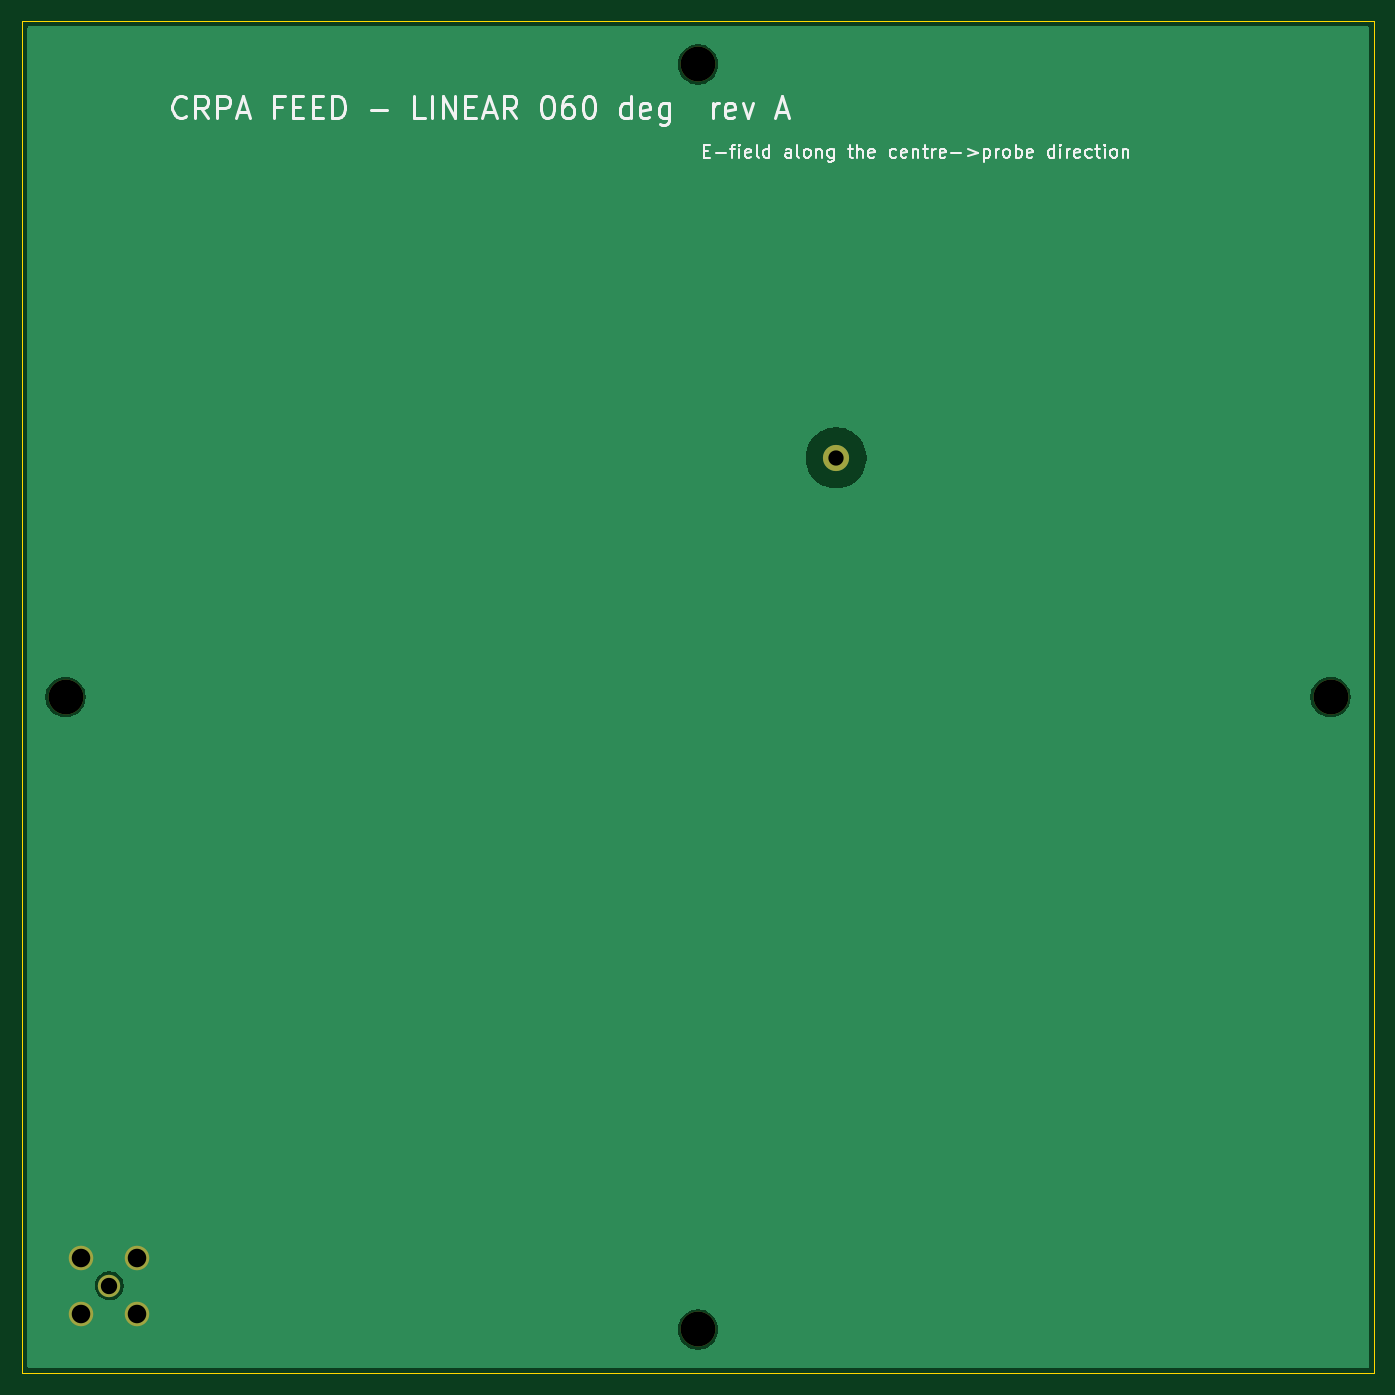
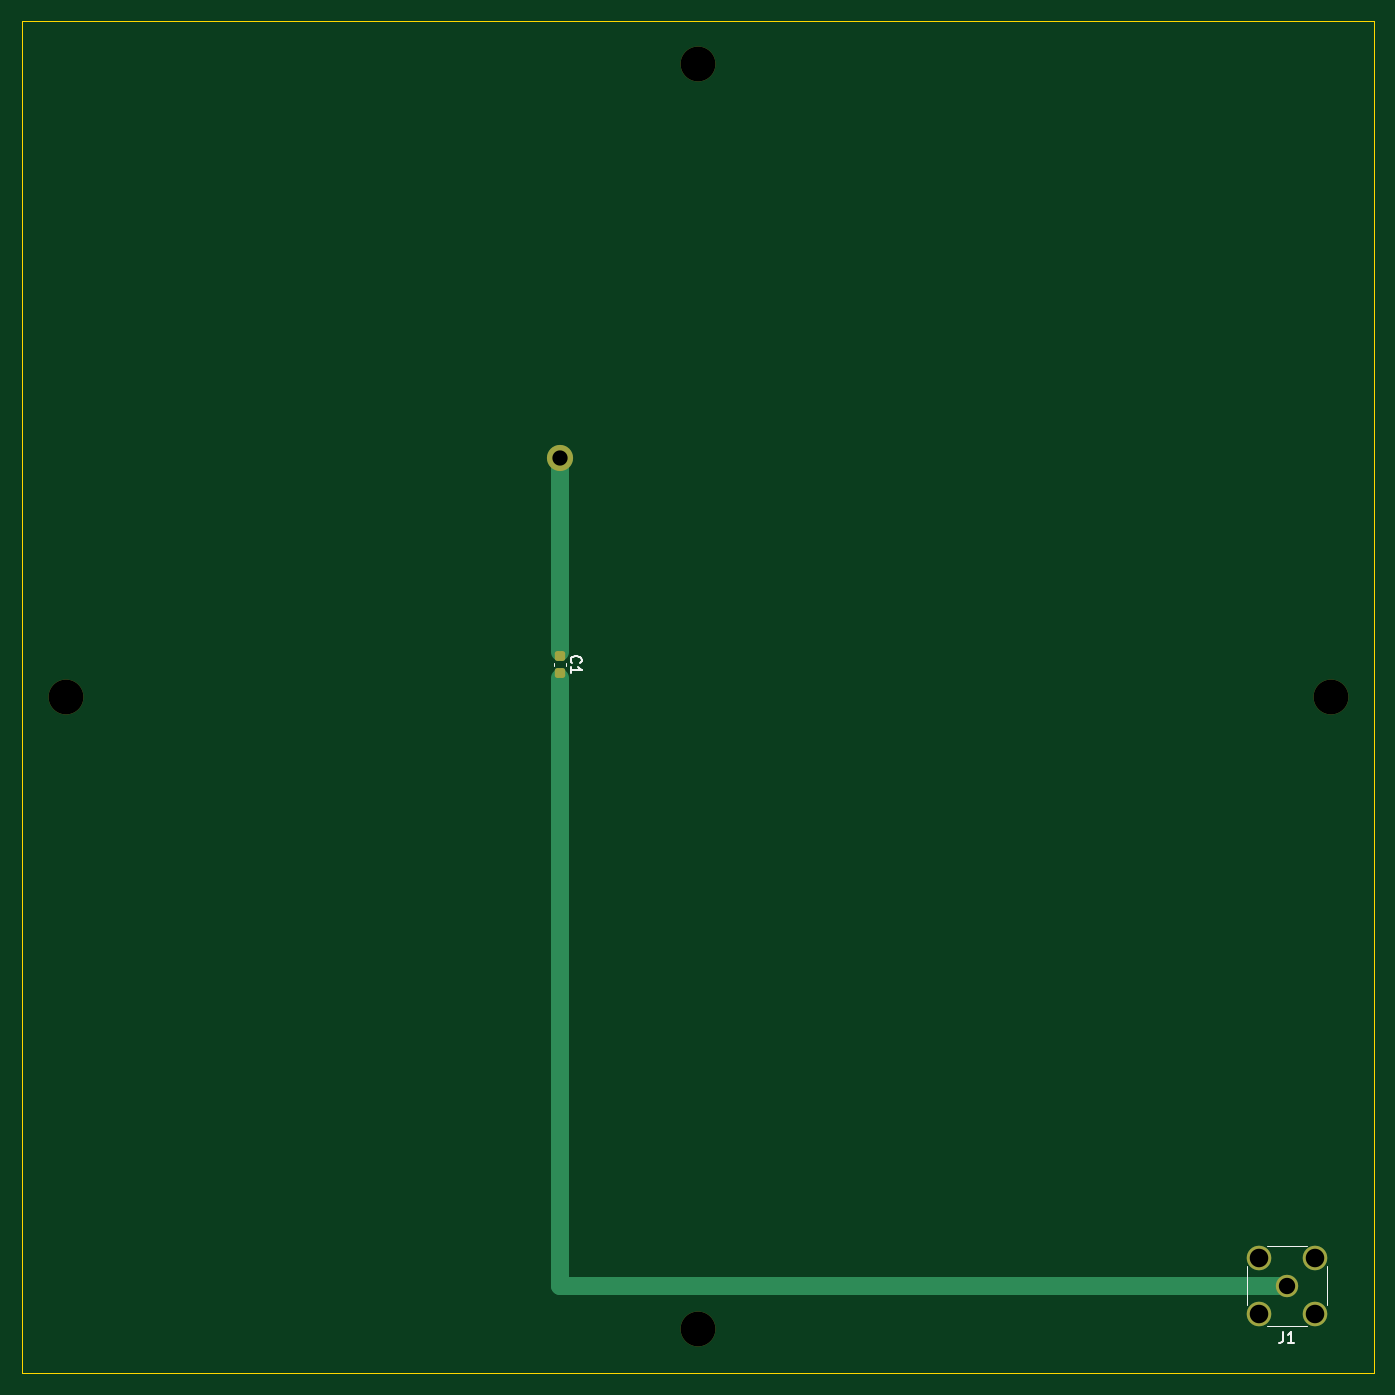
Circuit board: 10 layer files. Board 124.0 x 124.0 mm.
- bottom_copper: feed_linear_060-B_Cu.gbl (1935 bytes)
- bottom_mask: feed_linear_060-B_Mask.gbs (1606 bytes)
- paste: feed_linear_060-B_Paste.gbp (1189 bytes)
- bottom_silk: feed_linear_060-B_Silkscreen.gbo (2218 bytes)
- outline: feed_linear_060-Edge_Cuts.gm1 (695 bytes)
- top_copper: feed_linear_060-F_Cu.gtl (10435 bytes)
- top_mask: feed_linear_060-F_Mask.gts (890 bytes)
- paste: feed_linear_060-F_Paste.gtp (473 bytes)
- top_silk: feed_linear_060-F_Silkscreen.gto (24854 bytes)
- drill: feed_linear_060.drl (635 bytes)

=== bottom_copper: feed_linear_060-B_Cu.gbl (1935 bytes, source withheld) ===
=== bottom_mask: feed_linear_060-B_Mask.gbs (1606 bytes, source withheld) ===
=== paste: feed_linear_060-B_Paste.gbp (1189 bytes, source withheld) ===
=== bottom_silk: feed_linear_060-B_Silkscreen.gbo ===
%TF.GenerationSoftware,KiCad,Pcbnew,10.0.3*%
%TF.CreationDate,2026-10-10T15:13:49+03:00*%
%TF.ProjectId,feed_linear_060,66656564-5f6c-4696-9e65-61725f303630,A (pre-EM-tuning)*%
%TF.SameCoordinates,Original*%
%TF.FileFunction,Legend,Bot*%
%TF.FilePolarity,Positive*%
%FSLAX46Y46*%
G04 Gerber Fmt 4.6, Leading zero omitted, Abs format (unit mm)*
G04 Created by KiCad (PCBNEW 10.0.3) date 2026-10-10 15:13:49*
%MOMM*%
%LPD*%
G01*
G04 APERTURE LIST*
%ADD10C,0.150000*%
%ADD11C,0.120000*%
G04 APERTURE END LIST*
D10*
X-53666666Y-58204819D02*
X-53666666Y-58919104D01*
X-53666666Y-58919104D02*
X-53619047Y-59061961D01*
X-53619047Y-59061961D02*
X-53523809Y-59157200D01*
X-53523809Y-59157200D02*
X-53380952Y-59204819D01*
X-53380952Y-59204819D02*
X-53285714Y-59204819D01*
X-54666666Y-59204819D02*
X-54095238Y-59204819D01*
X-54380952Y-59204819D02*
X-54380952Y-58204819D01*
X-54380952Y-58204819D02*
X-54285714Y-58347676D01*
X-54285714Y-58347676D02*
X-54190476Y-58442914D01*
X-54190476Y-58442914D02*
X-54095238Y-58490533D01*
X11589580Y3112488D02*
X11637200Y3160107D01*
X11637200Y3160107D02*
X11684819Y3302964D01*
X11684819Y3302964D02*
X11684819Y3398202D01*
X11684819Y3398202D02*
X11637200Y3541059D01*
X11637200Y3541059D02*
X11541961Y3636297D01*
X11541961Y3636297D02*
X11446723Y3683916D01*
X11446723Y3683916D02*
X11256247Y3731535D01*
X11256247Y3731535D02*
X11113390Y3731535D01*
X11113390Y3731535D02*
X10922914Y3683916D01*
X10922914Y3683916D02*
X10827676Y3636297D01*
X10827676Y3636297D02*
X10732438Y3541059D01*
X10732438Y3541059D02*
X10684819Y3398202D01*
X10684819Y3398202D02*
X10684819Y3302964D01*
X10684819Y3302964D02*
X10732438Y3160107D01*
X10732438Y3160107D02*
X10780057Y3112488D01*
X11684819Y2160107D02*
X11684819Y2731535D01*
X11684819Y2445821D02*
X10684819Y2445821D01*
X10684819Y2445821D02*
X10827676Y2541059D01*
X10827676Y2541059D02*
X10922914Y2636297D01*
X10922914Y2636297D02*
X10970533Y2731535D01*
%TO.C,J1*%
D11*
X-57680000Y-55800000D02*
X-57680000Y-52200000D01*
X-55800000Y-50320000D02*
X-52200000Y-50320000D01*
X-55800000Y-57680000D02*
X-52200000Y-57680000D01*
X-50320000Y-55800000D02*
X-50320000Y-52200000D01*
%TO.C,C1*%
X12150000Y3086402D02*
X12150000Y2805242D01*
X13170000Y3086402D02*
X13170000Y2805242D01*
%TD*%
M02*

=== outline: feed_linear_060-Edge_Cuts.gm1 ===
%TF.GenerationSoftware,KiCad,Pcbnew,10.0.3*%
%TF.CreationDate,2026-10-10T15:13:49+03:00*%
%TF.ProjectId,feed_linear_060,66656564-5f6c-4696-9e65-61725f303630,A (pre-EM-tuning)*%
%TF.SameCoordinates,Original*%
%TF.FileFunction,Profile,NP*%
%FSLAX46Y46*%
G04 Gerber Fmt 4.6, Leading zero omitted, Abs format (unit mm)*
G04 Created by KiCad (PCBNEW 10.0.3) date 2026-10-10 15:13:49*
%MOMM*%
%LPD*%
G01*
G04 APERTURE LIST*
%TA.AperFunction,Profile*%
%ADD10C,0.100000*%
%TD*%
G04 APERTURE END LIST*
D10*
X-62000000Y62000000D02*
X62000000Y62000000D01*
X-62000000Y-62000000D02*
X-62000000Y62000000D01*
X62000000Y62000000D02*
X62000000Y-62000000D01*
X62000000Y-62000000D02*
X-62000000Y-62000000D01*
M02*

=== top_copper: feed_linear_060-F_Cu.gtl (10435 bytes, source omitted) ===
=== top_mask: feed_linear_060-F_Mask.gts ===
%TF.GenerationSoftware,KiCad,Pcbnew,10.0.3*%
%TF.CreationDate,2026-10-10T15:13:49+03:00*%
%TF.ProjectId,feed_linear_060,66656564-5f6c-4696-9e65-61725f303630,A (pre-EM-tuning)*%
%TF.SameCoordinates,Original*%
%TF.FileFunction,Soldermask,Top*%
%TF.FilePolarity,Negative*%
%FSLAX46Y46*%
G04 Gerber Fmt 4.6, Leading zero omitted, Abs format (unit mm)*
G04 Created by KiCad (PCBNEW 10.0.3) date 2026-10-10 15:13:49*
%MOMM*%
%LPD*%
G01*
G04 APERTURE LIST*
%ADD10C,2.400000*%
%ADD11C,3.200000*%
%ADD12C,2.050000*%
%ADD13C,2.250000*%
G04 APERTURE END LIST*
D10*
%TO.C,P1*%
X12660000Y21927763D03*
%TD*%
D11*
%TO.C,H2*%
X58000000Y0D03*
%TD*%
%TO.C,H4*%
X-58000000Y0D03*
%TD*%
%TO.C,H1*%
X0Y58000000D03*
%TD*%
%TO.C,H3*%
X0Y-58000000D03*
%TD*%
D12*
%TO.C,J1*%
X-54000000Y-54000000D03*
D13*
X-56540000Y-51460000D03*
X-56540000Y-56540000D03*
X-51460000Y-51460000D03*
X-51460000Y-56540000D03*
%TD*%
M02*

=== paste: feed_linear_060-F_Paste.gtp ===
%TF.GenerationSoftware,KiCad,Pcbnew,10.0.3*%
%TF.CreationDate,2026-10-10T15:13:49+03:00*%
%TF.ProjectId,feed_linear_060,66656564-5f6c-4696-9e65-61725f303630,A (pre-EM-tuning)*%
%TF.SameCoordinates,Original*%
%TF.FileFunction,Paste,Top*%
%TF.FilePolarity,Positive*%
%FSLAX46Y46*%
G04 Gerber Fmt 4.6, Leading zero omitted, Abs format (unit mm)*
G04 Created by KiCad (PCBNEW 10.0.3) date 2026-10-10 15:13:49*
%MOMM*%
%LPD*%
G01*
G04 APERTURE LIST*
G04 APERTURE END LIST*
M02*

=== top_silk: feed_linear_060-F_Silkscreen.gto (24854 bytes, source omitted) ===
=== drill: feed_linear_060.drl ===
M48
; DRILL file KiCad 10.0.3 date 2026-10-10T15:13:49
; FORMAT={-:-/ absolute / metric / decimal}
; #@! TF.CreationDate,2026-10-10T15:13:49+03:00
; #@! TF.GenerationSoftware,Kicad,Pcbnew,10.0.3
; #@! TF.FileFunction,MixedPlating,1,2
FMAT,2
METRIC
; #@! TA.AperFunction,Plated,PTH,ComponentDrill
T1C1.400
; #@! TA.AperFunction,Plated,PTH,ComponentDrill
T2C1.500
; #@! TA.AperFunction,Plated,PTH,ComponentDrill
T3C1.700
; #@! TA.AperFunction,NonPlated,NPTH,ComponentDrill
T4C3.200
%
G90
G05
T1
X12.66Y21.928
T2
X-54.0Y-54.0
T3
X-56.54Y-51.46
X-56.54Y-56.54
X-51.46Y-51.46
X-51.46Y-56.54
T4
X-58.0Y0.0
X0.0Y58.0
X0.0Y-58.0
X58.0Y0.0
M30
